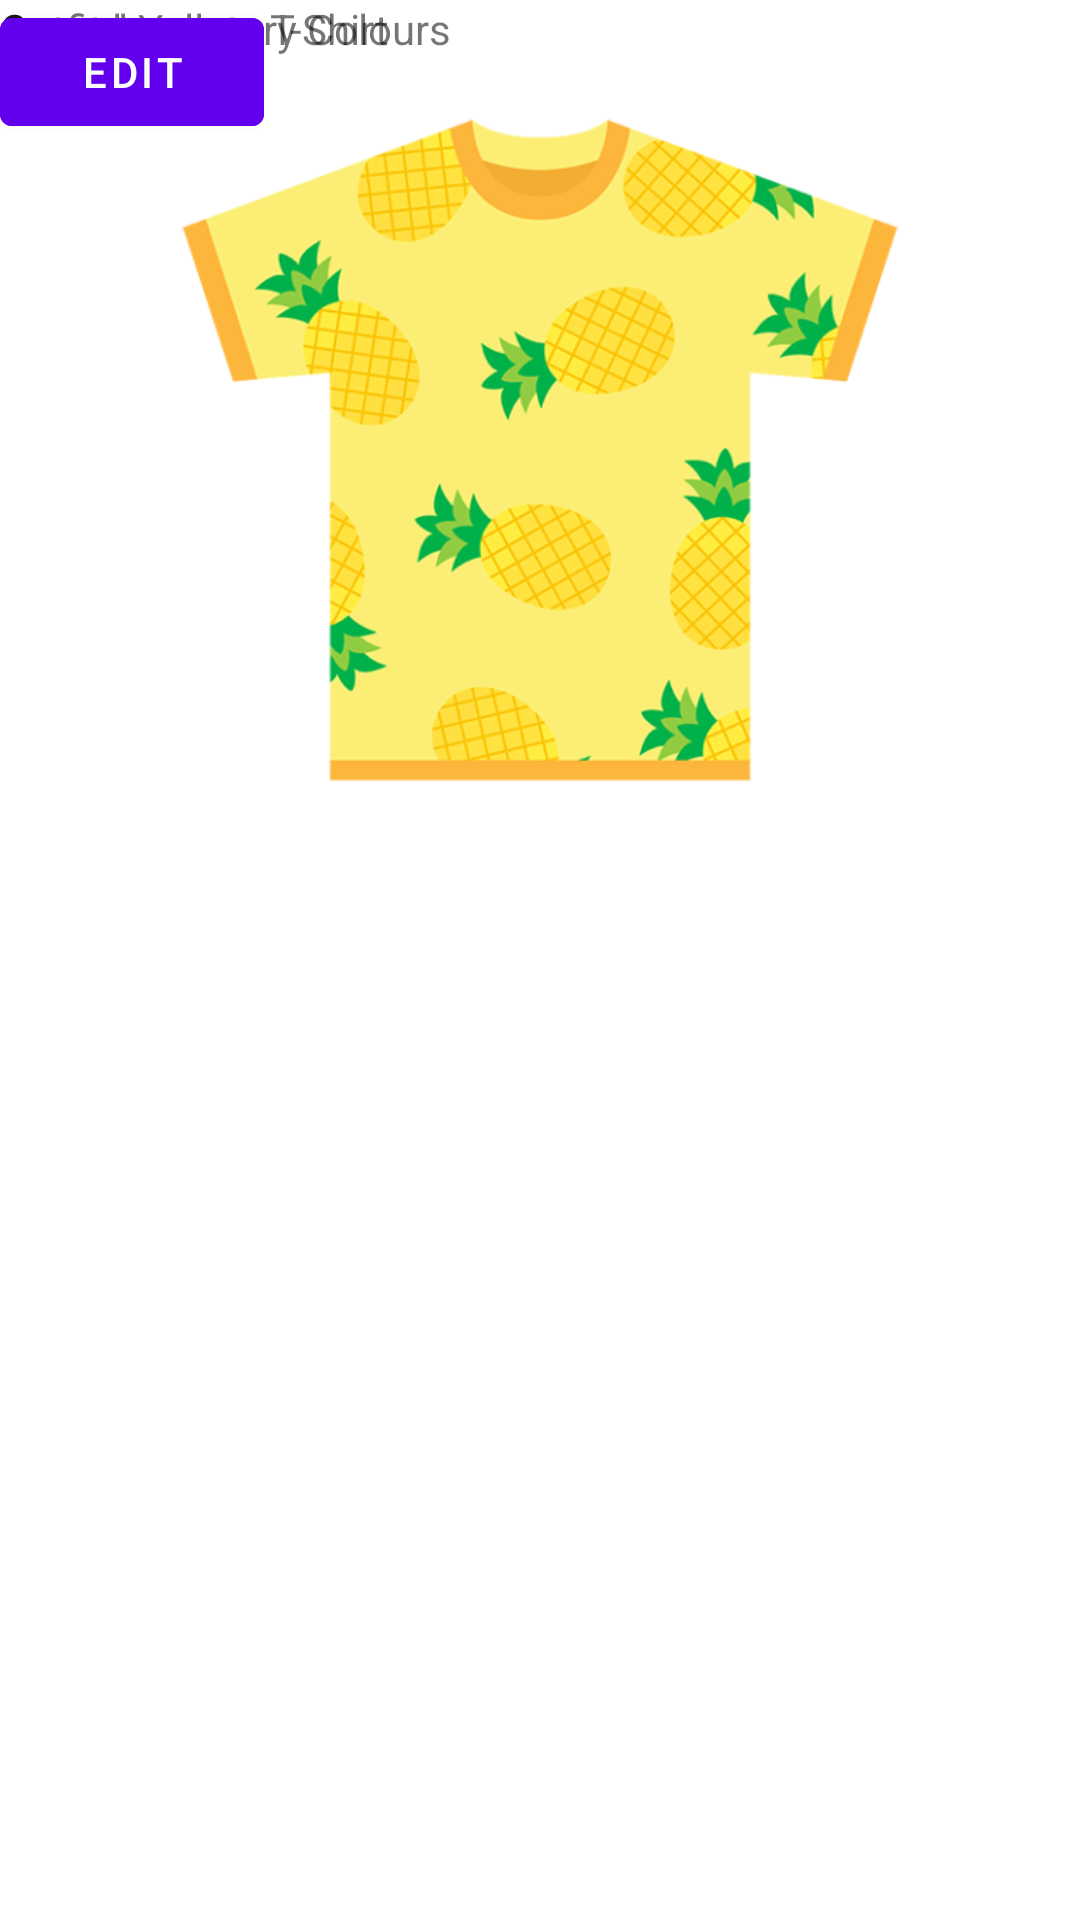

Produce the Android XML layout that renders to this screen, including the resource entries it uses.
<!-- AndroidManifest.xml: application theme Theme.VirtualCloset -->
<!-- res/layout/fragment_detail_view.xml -->
<?xml version="1.0" encoding="utf-8"?>
<androidx.constraintlayout.widget.ConstraintLayout xmlns:android="http://schemas.android.com/apk/res/android"
    xmlns:app="http://schemas.android.com/apk/res-auto"
    xmlns:tools="http://schemas.android.com/tools"
    android:id="@+id/frameLayout"
    android:layout_width="match_parent"
    android:layout_height="match_parent"
    tools:context=".presentation.DetailView">


    <ImageView
        android:id="@+id/imageView"
        android:layout_width="match_parent"
        android:layout_height="300dp"
        android:src="@drawable/placeholder" />

    <TextView
        android:id="@+id/nameDisplay"
        android:layout_width="match_parent"
        android:layout_height="50dp"
        android:text="name"
        tools:layout_editor_absoluteX="0dp"
        tools:layout_editor_absoluteY="300dp" />

    <TextView
        android:id="@+id/tagDisplay"
        android:layout_width="match_parent"
        android:layout_height="50dp"
        android:text="Casual Yellow T-Shirt"
        tools:layout_editor_absoluteX="0dp"
        tools:layout_editor_absoluteY="351dp" />

    <TextView
        android:id="@+id/coloursTitle"
        android:layout_width="wrap_content"
        android:layout_height="wrap_content"
        android:text="Complementary Colours"
        tools:layout_editor_absoluteX="16dp"
        tools:layout_editor_absoluteY="414dp" />

    <TextView
        android:id="@+id/outfitsTitle"
        android:layout_width="wrap_content"
        android:layout_height="wrap_content"
        android:text="Outfits"
        tools:layout_editor_absoluteX="292dp"
        tools:layout_editor_absoluteY="414dp" />

    <Button
        android:id="@+id/doneButton"
        android:layout_width="wrap_content"
        android:layout_height="wrap_content"
        android:text="DONE"
        tools:layout_editor_absoluteX="16dp"
        tools:layout_editor_absoluteY="667dp" />

    <Button
        android:id="@+id/editButton"
        android:layout_width="wrap_content"
        android:layout_height="wrap_content"
        android:text="EDIT"
        tools:layout_editor_absoluteX="301dp"
        tools:layout_editor_absoluteY="667dp" />

</androidx.constraintlayout.widget.ConstraintLayout>
<!-- resources referenced by this layout -->
<resources>
  <!-- drawable placeholder: png bitmap (drawable, 114911 bytes) -->
  <style name="Theme.VirtualCloset" parent="Theme.MaterialComponents.DayNight.DarkActionBar">
          
          <item name="colorPrimary">@color/purple_500</item>
          <item name="colorPrimaryVariant">@color/purple_700</item>
          <item name="colorOnPrimary">@color/white</item>
          
          <item name="colorSecondary">@color/teal_200</item>
          <item name="colorSecondaryVariant">@color/teal_700</item>
          <item name="colorOnSecondary">@color/black</item>
          
          <item name="android:statusBarColor" tools:targetApi="l">?attr/colorPrimaryVariant</item>
          
      </style>
  <color name="purple_500">#FF6200EE</color>
  <color name="purple_700">#FF3700B3</color>
  <color name="white">#FFFFFFFF</color>
  <color name="teal_200">#FF03DAC5</color>
  <color name="teal_700">#FF018786</color>
  <color name="black">#FF000000</color>
</resources>
